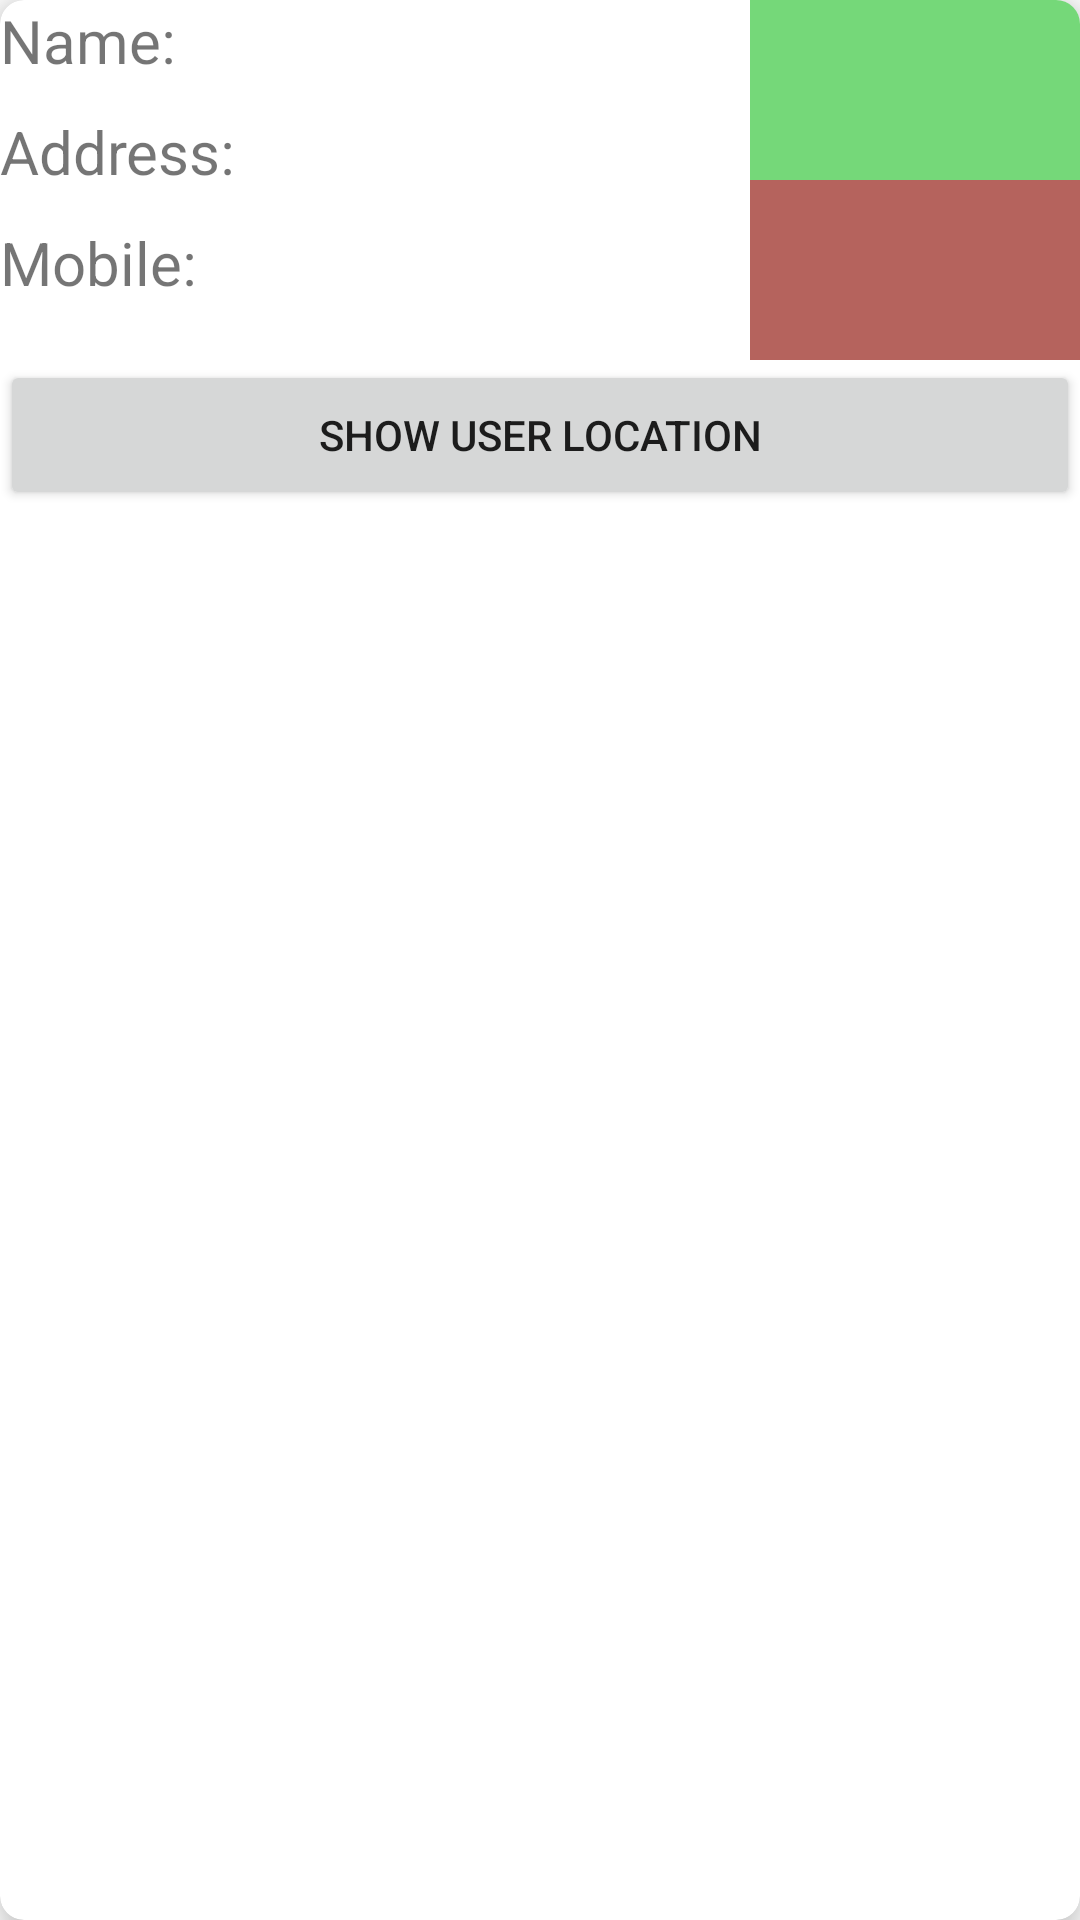

The Android layout XML behind this screen, and the referenced resources:
<!-- AndroidManifest.xml: application theme Theme.MechOn -->
<!-- res/layout/orderitem.xml -->
<?xml version="1.0" encoding="utf-8"?>
<androidx.cardview.widget.CardView xmlns:android="http://schemas.android.com/apk/res/android"
    android:layout_width="match_parent"
    android:layout_height="wrap_content"
    xmlns:app="http://schemas.android.com/apk/res-auto"
    app:cardElevation="8dp"
    app:cardCornerRadius="8dp"
    android:layout_margin="16dp">
    <RelativeLayout
        android:layout_width="match_parent"
        android:layout_height="wrap_content">

        <TextView
            android:id="@+id/ordname"
            android:layout_width="250sp"
            android:layout_height="wrap_content"
            android:text="Name:"
            android:textSize="20sp"></TextView>

        <TextView
            android:id="@+id/ordAdd"
            android:layout_width="250sp"
            android:layout_height="wrap_content"
            android:layout_below="@+id/ordname"
            android:layout_marginTop="10sp"
            android:text="Address:"
            android:textSize="20sp"></TextView>

        <TextView
            android:id="@+id/ordUphone"
            android:layout_width="250sp"
            android:layout_height="wrap_content"
            android:layout_below="@+id/ordAdd"
            android:layout_marginTop="10sp"
            android:text="Mobile:"
            android:textSize="20sp"></TextView>
        <ImageButton
            android:id="@+id/ordOk"
            android:layout_width="match_parent"
            android:layout_height="60sp"
            android:layout_toRightOf="@id/ordname"
            android:background="#75D879"
            android:src="@drawable/ic_baseline_done"></ImageButton>

        <ImageButton
            android:id="@+id/ordCan"
            android:layout_width="match_parent"
            android:layout_height="60sp"
            android:layout_below="@id/ordOk"
            android:layout_toRightOf="@id/ordname"
            android:background="#B5635D"
            android:src="@drawable/ic_baseline_close"></ImageButton>
        <Button
            android:layout_width="match_parent"
            android:id="@+id/showUserLocation"
            android:layout_height="50sp"
            android:layout_below="@+id/ordCan"
            android:text="Show user location"
            ></Button>




    </RelativeLayout>

</androidx.cardview.widget.CardView>
<!-- resources referenced by this layout -->
<resources>
  <style name="Theme.MechOn" parent="Theme.MaterialComponents.DayNight.DarkActionBar">
          
          <item name="colorPrimary">@color/purple_500</item>
          <item name="colorPrimaryVariant">@color/purple_700</item>
          <item name="colorOnPrimary">@color/white</item>
          
          <item name="colorSecondary">@color/teal_200</item>
          <item name="colorSecondaryVariant">@color/teal_700</item>
          <item name="colorOnSecondary">@color/black</item>
          
          <item name="android:statusBarColor" tools:targetApi="l">?attr/colorPrimaryVariant</item>
          
      </style>
  <color name="purple_500">#4DD686</color>
  <color name="purple_700">#FF3700B3</color>
  <color name="white">#FFFFFFFF</color>
  <color name="teal_200">#FF03DAC5</color>
  <color name="teal_700">#FF018786</color>
  <color name="black">#FF000000</color>
</resources>
